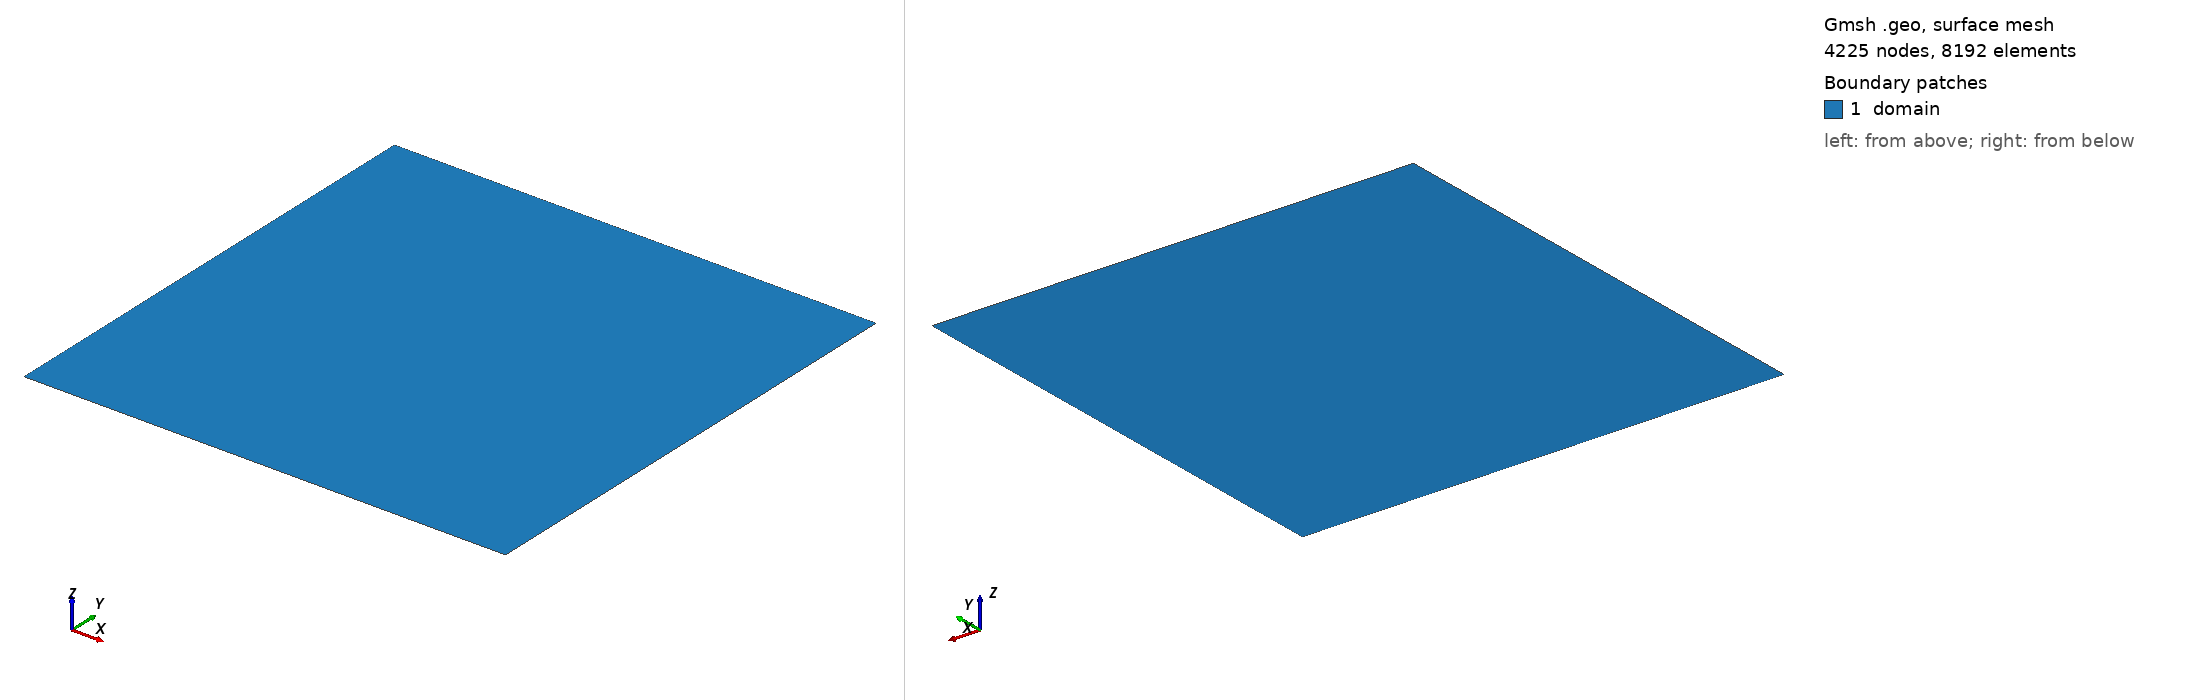

Gmsh geometry script, surface-meshed: 4225 nodes, 8192 surface elements. Boundary patches (legend numbers): 1 domain. Left view from above one corner, right view from below the opposite corner. Legend entries are the model's physical surfaces. The drawing asked Gmsh for element sizes between 1% and 20% of the model's largest extent; the script's own settings can give other sizes.

=== mesh.geo (drawn) ===
cl__1 = 1e+22;
Point(1) = {1, -2, 0, cl__1};
Point(2) = {2, -2, 0, cl__1};
Point(3) = {2, -1, 0, cl__1};
Point(4) = {1, -1, 0, cl__1};
Line(1) = {1, 2};
Transfinite Curve {1} = 65 Using Progression 1;
Line(2) = {2, 3};
Transfinite Curve {2} = 65 Using Progression 1;
Line(3) = {3, 4};
Transfinite Curve {3} = 65 Using Progression 1;
Line(4) = {4, 1};
Transfinite Curve {4} = 65 Using Progression 1;
Curve Loop(1) = {1, 2, 3, 4};
Plane Surface(1) = {1};
Transfinite Surface {1};
Physical Curve("left") = {4};
Physical Curve("right") = {2};
Physical Curve("bottom") = {1};
Physical Curve("top") = {3};
Physical Surface("domain") = {1};
